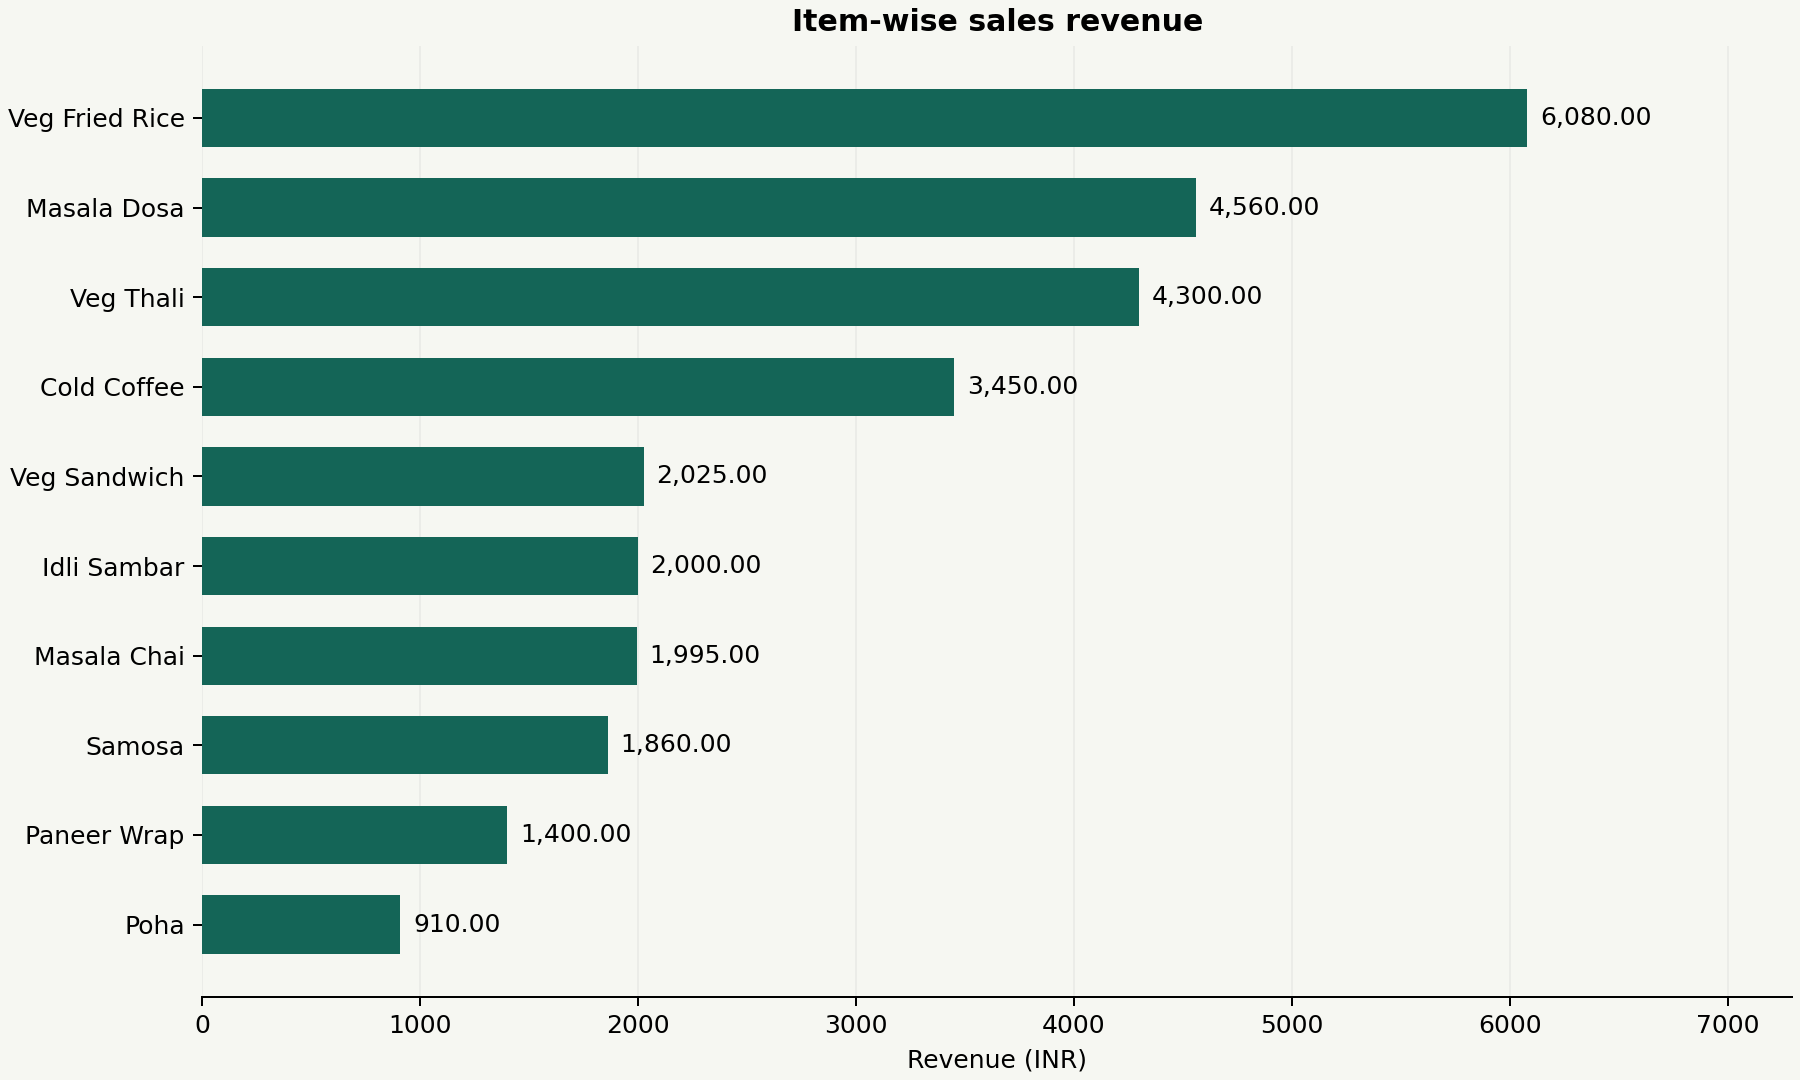

The table this chart was drawn from, first rows:
item_id, item_name, units, revenue_inr
4, Masala Chai, 133, 1995
2, Samosa, 93, 1860
3, Veg Fried Rice, 76, 6080
1, Masala Dosa, 76, 4560
8, Cold Coffee, 69, 3450
5, Idli Sambar, 50, 2000
9, Veg Sandwich, 45, 2025
7, Veg Thali, 43, 4300
12, Gulab Jamun, 27, 810.0
11, Poha, 26, 910.0
6, Paneer Wrap, 20, 1400
10, Fresh Lime Soda, 13, 390.0
